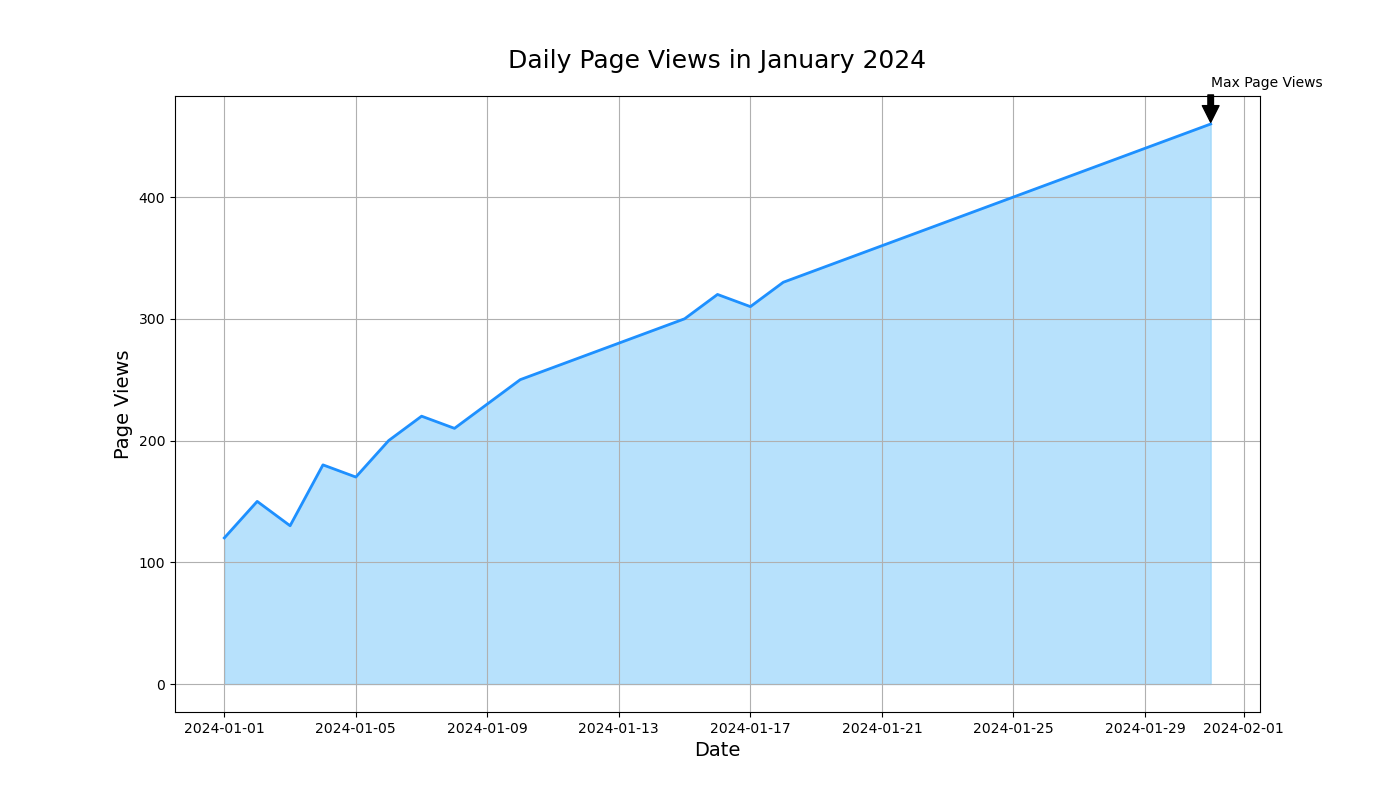

Values plotted in this chart, from the file beside it:
Date, Page Views
2024-01-01, 120
2024-01-02, 150
2024-01-03, 130
2024-01-04, 180
2024-01-05, 170
2024-01-06, 200
2024-01-07, 220
2024-01-08, 210
2024-01-09, 230
2024-01-10, 250
2024-01-11, 260
2024-01-12, 270
2024-01-13, 280
2024-01-14, 290
2024-01-15, 300
2024-01-16, 320
2024-01-17, 310
2024-01-18, 330
2024-01-19, 340
2024-01-20, 350
2024-01-21, 360
2024-01-22, 370
2024-01-23, 380
2024-01-24, 390
2024-01-25, 400
2024-01-26, 410
2024-01-27, 420
2024-01-28, 430
2024-01-29, 440
2024-01-30, 450
2024-01-31, 460
